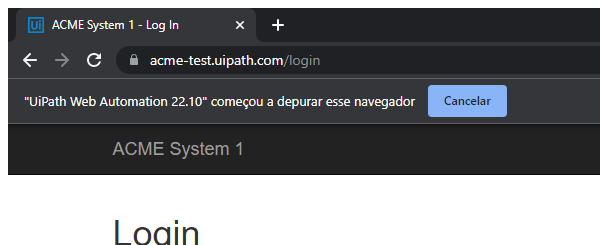
Task: - Gera o hash de segurança para cada cliente com base em suas
informações pessoais;
Workflow: System1_Login

Step 1: Attach Browser - ACME System1 Login in window 'ACME System 1 - Log In' (chrome.exe)

Step 2: type [varUsername] into the text box 'email' (no picture)

Step 3: type a value into the text box 'password' (no picture)

Step 4: click on the button (no picture)

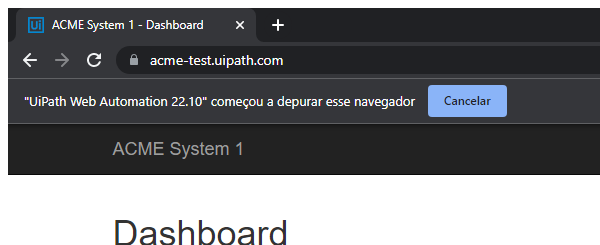
Step 5: Attach Browser - ACME System1 Dashboard in window 'ACME System 1 - Dashboard' (chrome.exe)
